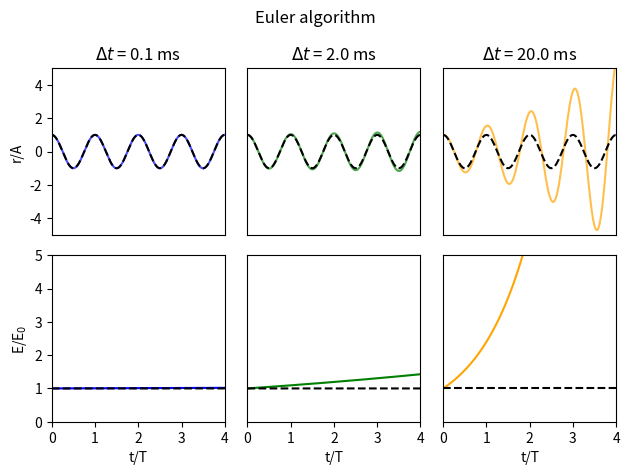

Python code for this plot:
import numpy as np
import matplotlib.pyplot as plt

max_time = 4
k = 5
m = 0.1
r0 = 0.1
v0 = 0


def analytical_HO(_r0, _v0, _t, _k, _m):
    _omega = np.sqrt(_k / _m)
    _A = np.sqrt(_r0 ** 2 + (_v0 / _omega) ** 2)
    _phi = np.arccos(_r0 / _A)
    _r = _A * np.cos(_omega * _t + _phi)
    _v = - _omega * _A * np.sin(_omega * _t + _phi)
    return _r, _v, _omega, _A


def euler_HO(_r0, _v0, _t_step, _n_steps, _k, _m):
    _r = np.zeros(_n_steps)
    _r[0] = _r0
    _v = np.zeros_like(_r)
    _v[0] = _v0
    for i in range(_n_steps - 1):
        _r[i + 1] = _r[i] + _v[i] * _t_step
        _v[i + 1] = _v[i] - k * _r[i] / m * _t_step
    return _r, _v


def get_energy(_r, _v, _m, _k):
    _U = 0.5 * _k * _r ** 2
    _K = 0.5 * _m * _v ** 2
    return _U, _K


timestep_list = [0.0001, 0.002, 0.02]

fig1, axis = plt.subplots(2, 3)
colors = ['blue', 'green', 'orange']

for i, timestep in enumerate(timestep_list):
    number_of_steps = int(max_time / timestep)
    t = np.linspace(0, max_time, number_of_steps)
    r_analytic, v_analytic, omega, A = analytical_HO(r0, v0, t, k, m)
    T = 2 * np.pi / omega
    t_plot = t / T
    U_analytic, K_analytic = get_energy(r_analytic, v_analytic, m, k)
    r_euler, v_euler = euler_HO(r0, v0, timestep, number_of_steps, k, m)
    U_euler, K_euler = get_energy(r_euler, v_euler, m, k)
    E_euler = (U_euler + K_euler) / (U_euler[0] + K_euler[0])
    E_analytic = (U_analytic + K_analytic) / (U_analytic[0] + K_analytic[0])
    axis[0, i].plot(t_plot, r_euler / A, color=colors[i], alpha=0.7, label='Euler position')
    # axis[0, i].plot(t_plot, v_euler, 'b', alpha=0.7, label='Euler velocity')
    axis[0, i].plot(t_plot, r_analytic / A, 'k--', label='Analytical position')
    axis[0, i].set_title(f'$\Delta t$ = {1000*timestep} ms')
    axis[1, i].plot(t_plot, E_euler, color=colors[i], label='Total simulated energy')
    axis[1, i].plot(t_plot, E_analytic, 'k--', label='Total analytic energy')
    axis[1, i].set_xlabel('t/T')
    axis[1, i].set_ylim([0, 5])
    axis[0, i].set_ylim([-5, 5])
    axis[0, i].set_xticks([])
    axis[0, i].set_xlim([0, 4])
    axis[1, i].set_xlim([0, 4])
    if i > 0:
        axis[0, i].set_yticks([])
        axis[1, i].set_yticks([])



fig1.suptitle(f'Euler algorithm')
axis[0, 0].set_ylabel('r/A')
axis[1, 0].set_ylabel('E/E$_0$')

plt.tight_layout()
plt.show()
